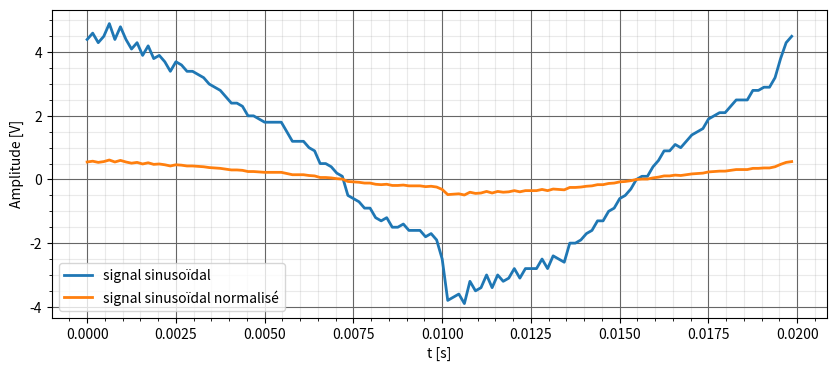

Reproduce this figure in Python.
# -*- coding: utf-8 -*-
"""
Created on Wed Aug 23 16:03:42 2023

[redacted]
"""
import numpy as np
import matplotlib.pyplot as plt


def normalize(x):
    # Vérifie si n'importe quelle valeur de x est égale à 0.0
    #print(x.any()==0.0)
    if x.any()==0.0:

        k = 0  # k est initialisé à 0
        return x, k  # Si une valeur de x est 0.0, retourne x inchangé et k
    
    # Trouve la valeur maximale en valeur absolue dans x
    x_max = max(abs(x))
    
    if x_max >= 1:
        k = 0
        # Trouve la puissance de 2 (k) pour laquelle x_max est supérieure ou égale à 2^k
        while x_max > 2**k:
            k += 1
    else:
        k = 0
        # Trouve la puissance de 2 (k) pour laquelle x_max est inférieure à 2^k
        while x_max < 2**k:
            k -= 1
        k += 1  # Augmente k de 1 pour que la valeur absolue de x_max soit entre 0.5 et 1

    # Mise à l'échelle de x en multipliant par 2^-k
    x_n = x * 2**(-k)
    return x_n, k  # Retourne x mis à l'échelle et la valeur de k

# Programme principal
if __name__ == "__main__":


    N=128
    T=0.02
    t=np.linspace(0,T-T/N,N)
    
    x_test=np.array([1.2*np.cos(2*np.pi*50*t[i]+np.pi).real for i in range(N)])
    
    x_test=np.array([4.4, 4.6, 4.3, 4.5, 4.9, 4.4, 4.8, 4.4, 4.1, 4.3, 3.9, 4.2, 3.8, 3.9, 3.7, 3.4, 3.7, 3.6, 3.4, 3.4, 3.3, 3.2, 3.0, 2.9, 2.8, 2.6, 2.4, 2.4, 2.3, 2.0, 2.0, 1.9, 1.8, 1.8, 1.8, 1.8, 1.5, 1.2, 1.2, 1.2, 1.0, 0.9, 0.5, 0.5, 0.4, 0.2, 0.1, -0.5, -0.6, -0.7, -0.9, -0.9, -1.2, -1.3, -1.2, -1.5, -1.5, -1.4, -1.6, -1.6, -1.6, -1.8, -1.7, -1.9, -2.5, -3.8, -3.7, -3.6, -3.9, -3.2, -3.5, -3.4, -3.0, -3.4, -3.0, -3.2, -3.1, -2.8, -3.1, -2.8, -2.8, -2.8, -2.5, -2.8, -2.4, -2.5, -2.6, -2.0, -2.0, -1.9, -1.7, -1.6, -1.3, -1.3, -1.0, -0.9, -0.6, -0.5, -0.3, 0.0, 0.1, 0.1, 0.4, 0.6, 0.9, 0.9, 1.1, 1.0, 1.2, 1.4, 1.5, 1.6, 1.9, 2.0, 2.1, 2.1, 2.3, 2.5, 2.5, 2.5, 2.8, 2.8, 2.9, 2.9, 3.2, 3.8, 4.3, 4.5])
    x_test_n,k=normalize(x_test)
    
    
    plt.figure(figsize=(10,4), dpi=80)
    plt.plot(t,x_test,lw=2,label='signal sinusoïdal')
    plt.plot(t,x_test_n,lw=2,label='signal sinusoïdal normalisé')
    plt.xlabel('t [s]')
    plt.ylabel('Amplitude [V]')
    plt.legend()
    plt.grid(which='major', color='#666666', linestyle='-')
    plt.minorticks_on()
    plt.grid(which='minor', color='#999999', linestyle='-', alpha=0.2)